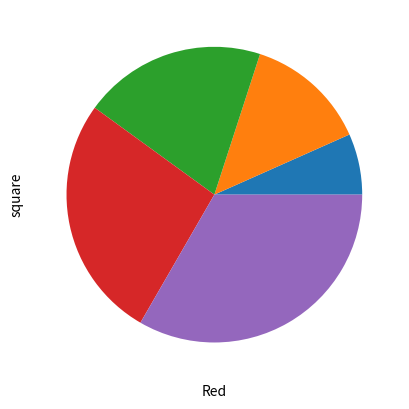

The matplotlib source for this figure:
import matplotlib.pyplot as plt
x = [1,2,3,4,5]
y = [1,4,9,16,25]
plt.xlabel("Red");
plt.ylabel("square");
plt.pie(x)
plt.show()